Labelled photos from "Experiment II", an image-classification folder in toast-ceo/CNN-Based-Crosswalk-Pedestrian-Situation-Recognition-System-Using-Mask-R-CNN-and-CDA. The possible labels are: danger outside crosswalk, safety inside crosswalk.

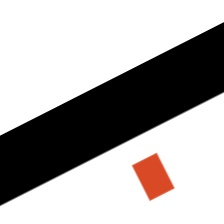
Label: danger outside crosswalk

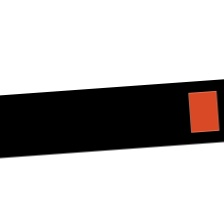
Label: safety inside crosswalk

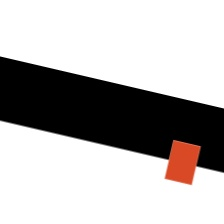
Label: danger outside crosswalk

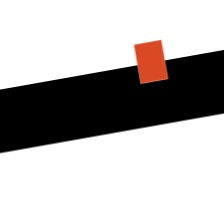
Label: safety inside crosswalk

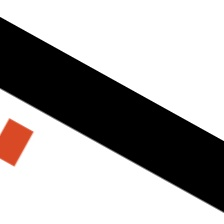
Label: danger outside crosswalk

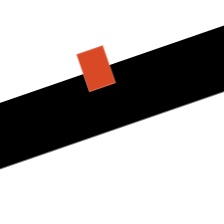
Label: safety inside crosswalk
